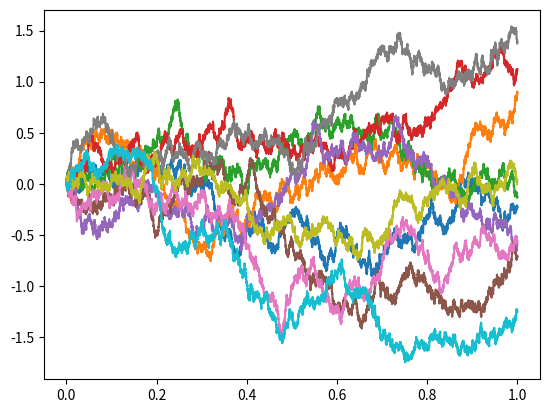

Reproduce this figure in Python.
import matplotlib.pyplot as plt
import numpy as np

def quadratic_variation():
    return np.cumsum(np.power(np.diff(8, axis = 0, prepend=0.), 2), axis=0)


def main():
    n = 10000
    d = 10
    T = 1.
    times = np.linspace(0., T, n)
    dt = times[1] - times[0]
    dB = np.sqrt(dt) * np.random.normal(size=(n -1, d))
    B0 = np.zeros(shape=(1, d))
    B = np.concatenate((B0, np.cumsum(dB, axis= 0)), axis=0)
    plt.plot(times, B)
    plt.show()


if __name__ == "__main__":
    main()